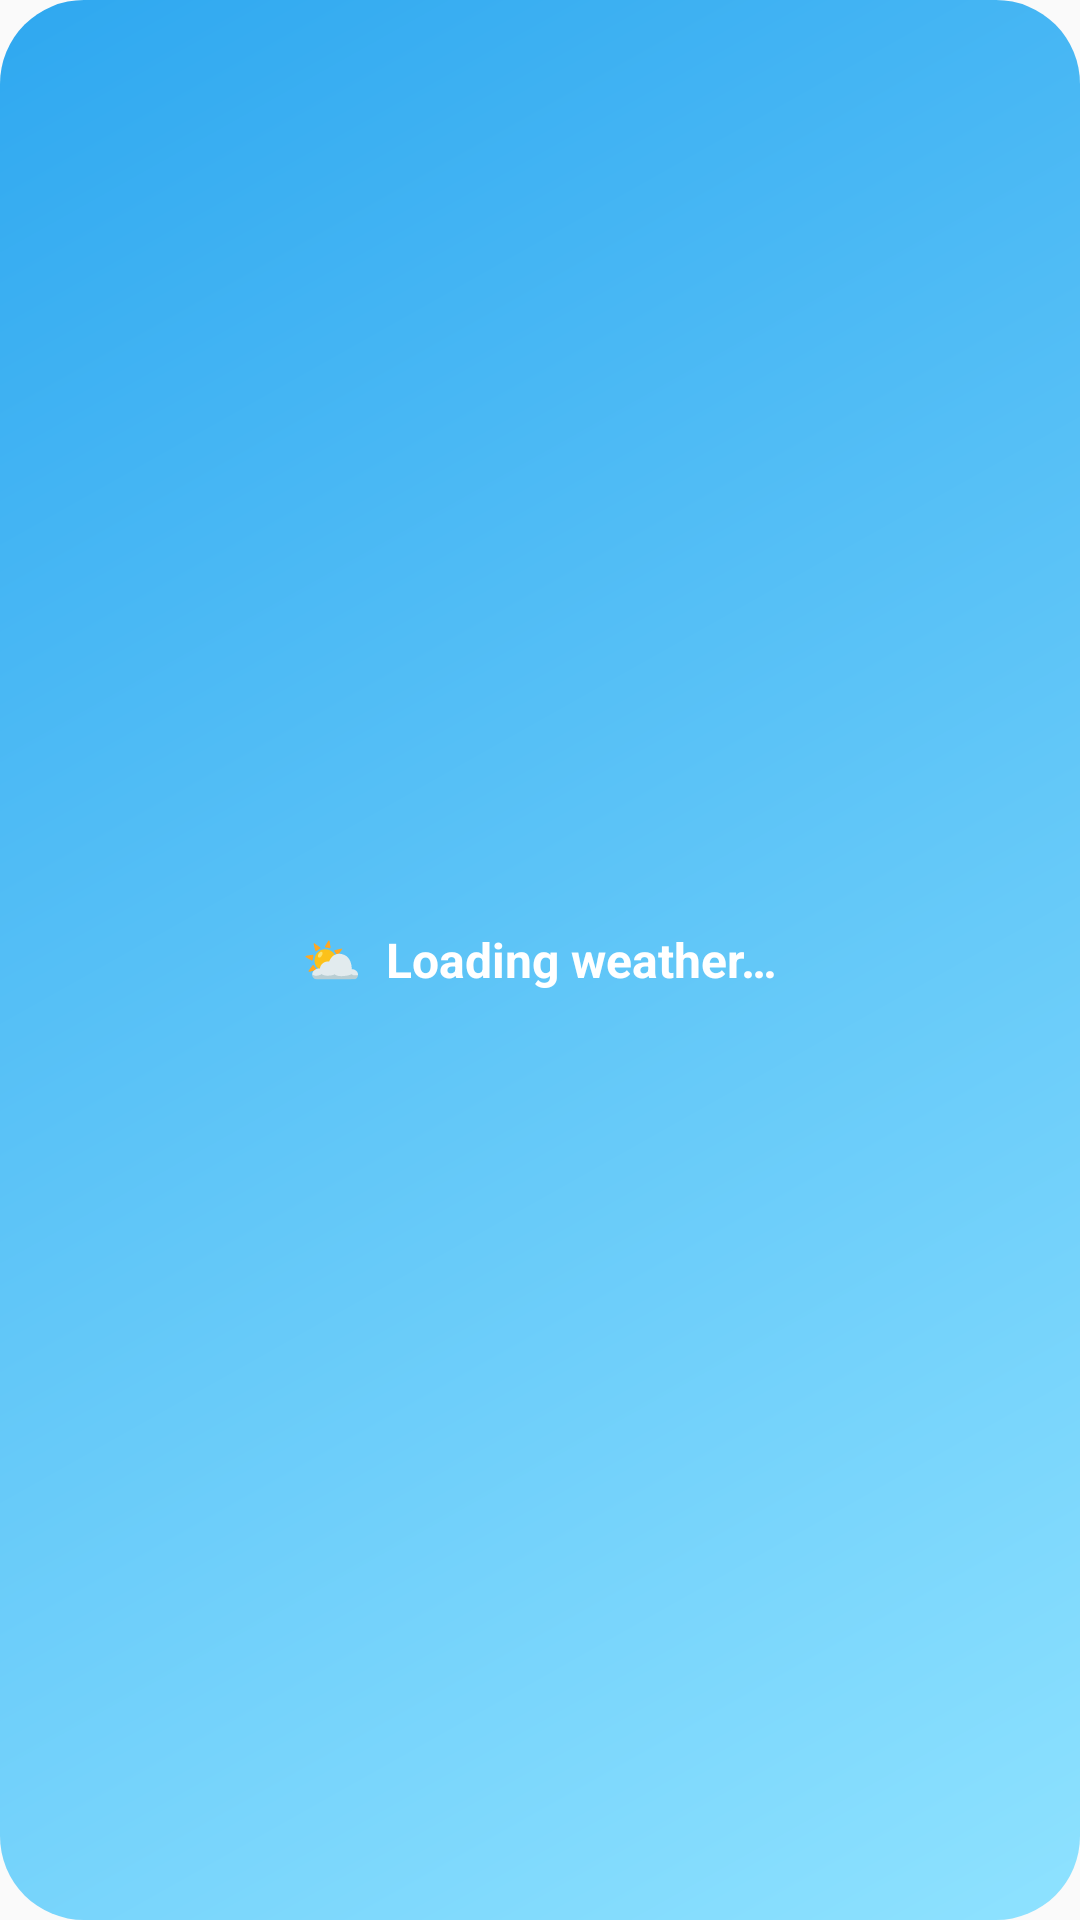

This screen was rendered from an Android layout file. Write that file and the resources it references.
<!-- AndroidManifest.xml: application theme Theme.WeatherOnly -->
<!-- res/layout/widget_loading.xml -->
<?xml version="1.0" encoding="utf-8"?>
<FrameLayout xmlns:android="http://schemas.android.com/apk/res/android" android:layout_width="match_parent" android:layout_height="match_parent" android:background="@drawable/widget_bg_clear" android:padding="16dp">
    <TextView android:layout_width="wrap_content" android:layout_height="wrap_content" android:layout_gravity="center" android:text="⛅  Loading weather…" android:textColor="#FFFFFFFF" android:textSize="16sp" android:textStyle="bold" />
</FrameLayout>
<!-- resources referenced by this layout -->
<resources>
  <!-- drawable widget_bg_clear (drawable) -->
  <?xml version="1.0" encoding="utf-8"?>
  <shape xmlns:android="http://schemas.android.com/apk/res/android" android:shape="rectangle">
      <gradient android:startColor="#FF2FA8F0" android:endColor="#FF8EE2FF" android:angle="315" />
      <corners android:radius="28dp" />
  </shape>
  <style name="Theme.WeatherOnly" parent="android:Theme.Material.Light.NoActionBar" />
</resources>
